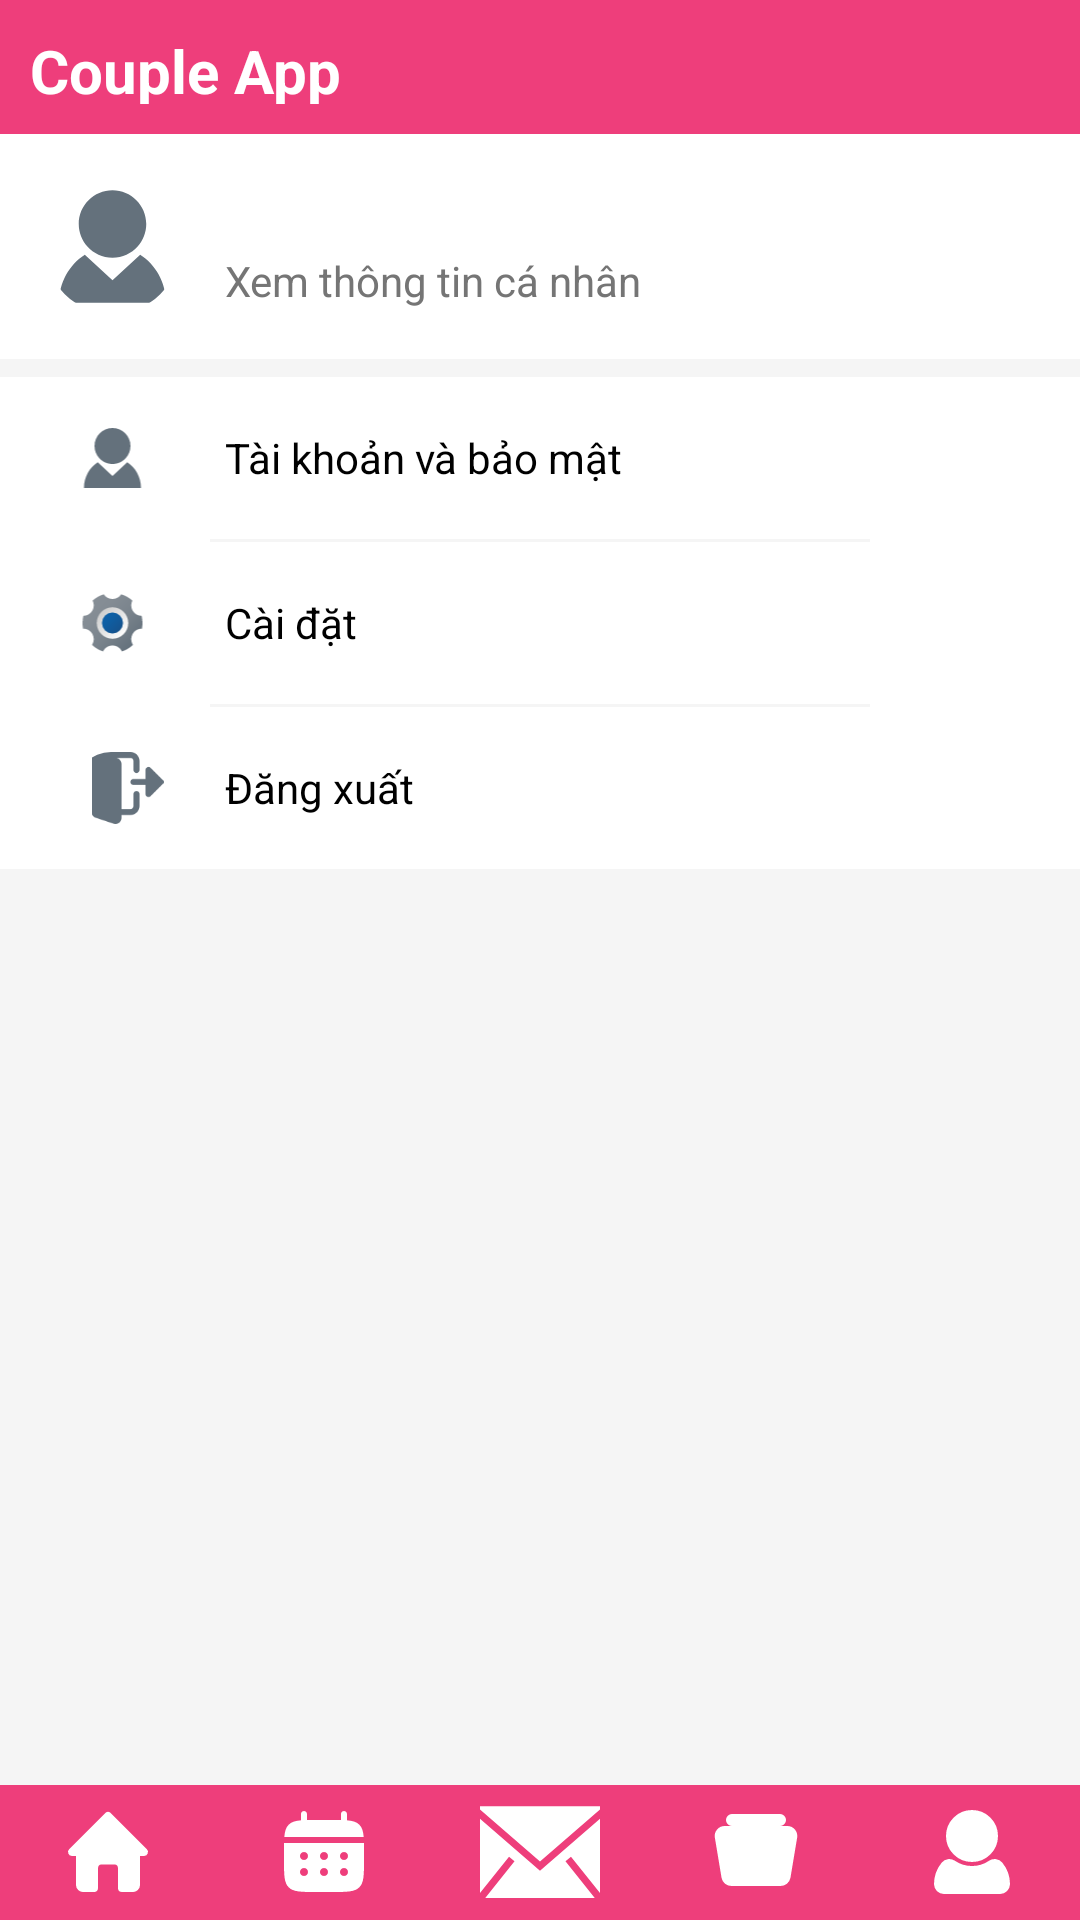

Write the Android layout XML for this screen, with the resource values it uses.
<!-- AndroidManifest.xml: application theme Theme.MyApplication -->
<!-- res/layout/activity_user.xml -->
<?xml version="1.0" encoding="utf-8"?>
<androidx.constraintlayout.widget.ConstraintLayout xmlns:android="http://schemas.android.com/apk/res/android"
    xmlns:app="http://schemas.android.com/apk/res-auto"
    xmlns:tools="http://schemas.android.com/tools"
    android:layout_width="match_parent"
    android:layout_height="match_parent"
    tools:context=".view.PageMain.UserActivityPage">
    <LinearLayout
        android:orientation="vertical"
        android:layout_width="match_parent"
        android:layout_height="match_parent"
        android:background="@color/primary"
        android:id="@+id/idScreen"
        >
        
        <include layout="@layout/app_component_header" />
        
        <FrameLayout
            android:layout_width="match_parent"
            android:layout_height="0dp"
            android:layout_weight="86"
            android:background="#fff"
            android:id="@+id/idBody">
            
            <include layout="@layout/app_component_loading" />
            
            <TableLayout
                android:layout_width="match_parent"
                android:layout_height="match_parent"
                android:id="@+id/idContent"
                tools:ignore="UselessParent">
                <TableRow
                    android:layout_width="match_parent"
                    android:layout_height="wrap_content"
                    android:padding="15dp"
                    tools:ignore="UselessParent"
                    android:id="@+id/ibBtnToPageInfoUser"
                    >
                    <com.google.android.material.imageview.ShapeableImageView
                        android:id="@+id/idImgAvatarTabUser"
                        android:layout_width="45dp"
                        android:layout_height="45dp"
                        android:contentDescription="avatar"
                        app:shapeAppearanceOverlay="@style/circle"
                        android:src="@drawable/account_svgrepo_com"
                        android:layout_marginEnd="15dp"
                        />
                    <LinearLayout android:layout_width="match_parent"
                        android:layout_height="match_parent"
                        android:orientation="vertical"
                        >
                        <TextView
                            android:id="@+id/idTextNameUser"
                            android:layout_width="match_parent"
                            android:layout_height="wrap_content"
                            android:text=""
                            android:fontFamily="sans-serif"
                            android:textSize="18sp"
                            android:textColor="@color/black"
                            android:textStyle="italic"
                            />
                        <TextView
                            android:layout_width="match_parent"
                            android:layout_height="wrap_content"
                            android:text="Xem thông tin cá nhân"
                            android:fontFamily="sans-serif"
                            android:textSize="14sp"
                            android:textColor="@color/secondary"
                            />
                    </LinearLayout>
                </TableRow>
                <TextView android:layout_width="match_parent"
                    android:layout_height="6dp"
                    android:background="@color/secondary_active"
                    android:alpha="0.1"
                    />
                <TableRow
                    android:layout_width="match_parent"
                    android:layout_height="wrap_content"
                    android:padding="15dp"
                    tools:ignore="UselessParent"
                    android:id="@+id/ibBtnToPageSecurity"
                    >
                    <com.google.android.material.imageview.ShapeableImageView
                        android:layout_width="24dp"
                        android:layout_height="24dp"
                        android:contentDescription="avatar"
                        app:shapeAppearanceOverlay="@style/circle"
                        android:src="@drawable/account_svgrepo_com"
                        android:layout_marginEnd="15dp"
                        />
                    <TextView
                        android:layout_gravity="start|center"
                        android:layout_width="match_parent"
                        android:layout_height="wrap_content"
                        android:text="Tài khoản và bảo mật"
                        android:fontFamily="sans-serif"
                        android:textSize="14sp"
                        android:textColor="@color/black"
                        />
                </TableRow>
                <TextView android:layout_width="match_parent"
                    android:layout_height="1dp"
                    android:background="@color/secondary_active"
                    android:alpha="0.1"
                    android:layout_marginLeft="70dp"
                    android:layout_marginRight="70dp"
                    />
                <TableRow android:layout_width="match_parent"
                    android:layout_height="wrap_content"
                    android:padding="15dp"
                    tools:ignore="UselessParent"
                    >
                    <com.google.android.material.imageview.ShapeableImageView
                        android:layout_width="24dp"
                        android:layout_height="24dp"
                        android:contentDescription="avatar"
                        app:shapeAppearanceOverlay="@style/circle"
                        android:src="@drawable/icons8_setting"
                        android:layout_marginEnd="15dp"
                        />
                    <TextView
                        android:layout_gravity="start|center"
                        android:layout_width="match_parent"
                        android:layout_height="wrap_content"
                        android:text="Cài đặt"
                        android:fontFamily="sans-serif"
                        android:textSize="14sp"
                        android:textColor="@color/black"
                        />
                </TableRow>
                <TextView android:layout_width="match_parent"
                    android:layout_height="1dp"
                    android:background="@color/secondary_active"
                    android:alpha="0.1"
                    android:layout_marginLeft="70dp"
                    android:layout_marginRight="70dp"
                    />
                <TableRow
                    android:id="@+id/ibBtnToLogout"
                    android:layout_width="match_parent"
                    android:layout_height="wrap_content"
                    android:padding="15dp"
                    tools:ignore="UselessParent"
                    >
                    <com.google.android.material.imageview.ShapeableImageView
                        android:layout_width="24dp"
                        android:layout_height="24dp"
                        android:textAlignment="center"
                        android:layout_marginEnd="15dp"
                        android:contentDescription="avatar"
                        android:src="@drawable/icons8_logout_100"
                        app:shapeAppearanceOverlay="@style/circle"
                        android:paddingStart="10dp"/>
                    <TextView
                        android:layout_gravity="start|center"
                        android:layout_width="match_parent"
                        android:layout_height="wrap_content"
                        android:text="Đăng xuất"
                        android:fontFamily="sans-serif"
                        android:textSize="14sp"
                        android:textColor="@color/black"
                        />
                </TableRow>
                <TextView android:layout_width="match_parent"
                    android:layout_height="match_parent"
                    android:background="@color/secondary_active"
                    android:alpha="0.1"
                    />
            </TableLayout>
        </FrameLayout>
        
        <include layout="@layout/app_component_footer" />
    </LinearLayout>
</androidx.constraintlayout.widget.ConstraintLayout>
<!-- res/layout/app_component_header.xml (included above) -->
<FrameLayout
    xmlns:android="http://schemas.android.com/apk/res/android"
    android:layout_width="match_parent"
    android:layout_height="0dp"
    android:layout_weight="7"
    android:background="@drawable/rounded_corner"
    android:padding="10dp"
    android:id="@+id/idHeader">
    <ImageButton
        android:id="@+id/header_backPage"
        android:layout_width="30dp"
        android:layout_height="30dp"
        android:layout_gravity="center|start"
        android:background="@drawable/icons8_left_48"
        android:visibility="invisible"/>
    <TextView
        android:id="@+id/header_logo"
        android:layout_width="wrap_content"
        android:layout_height="wrap_content"
        android:layout_gravity="center|start"
        android:textStyle="bold"
        android:textSize="20sp"
        android:text="Couple App"
        android:textColor="@color/white"
        android:visibility="visible" />
</FrameLayout>
<!-- res/layout/app_component_loading.xml (included above) -->
<FrameLayout
    xmlns:android="http://schemas.android.com/apk/res/android"
    xmlns:app="http://schemas.android.com/apk/res-auto"
    android:layout_width="match_parent"
    android:layout_height="match_parent"
    android:background="@color/bg_alert"
    android:id="@+id/idLoading"
    android:visibility="invisible"
    android:clickable="true"
    >
    <ImageView
        android:id="@+id/imageViewLoading"
        android:layout_width="200dp"
        android:layout_height="match_parent"
        android:layout_gravity="center"
        app:srcCompat="@drawable/loading"
        />
</FrameLayout>
<!-- res/layout/app_component_footer.xml (included above) -->
<LinearLayout
    xmlns:android="http://schemas.android.com/apk/res/android"
    android:layout_width="match_parent"
    android:layout_height="0dp"
    android:layout_weight="7"
    android:background="@drawable/rounded_corner"
    android:orientation="horizontal"
    android:weightSum="10"
    android:layout_gravity="center"
    android:id="@+id/idFooter">
    <FrameLayout
        android:id="@+id/idBtnPageHome"
        android:layout_width="0dp"
        android:layout_height="match_parent"
        android:layout_weight="2"
        android:onClick="toPage"
        >
        <ImageButton
            android:layout_width="32dp"
            android:layout_height="32dp"
            android:layout_gravity="center"
            android:background="@drawable/ic_home"
            android:onClick="toPage"
            />
    </FrameLayout>
    <FrameLayout
        android:id="@+id/idBtnPageCalendar"
        android:layout_width="0dp"
        android:layout_height="match_parent"
        android:layout_weight="2"
        android:onClick="toPage"
        >
        <ImageButton
            android:layout_width="32dp"
            android:layout_height="32dp"
            android:layout_gravity="center"
            android:background="@drawable/ic_calendar"
            android:onClick="toPage"
            />
    </FrameLayout>
    <FrameLayout
        android:id="@+id/idBtnPageMessage"
        android:layout_width="0dp"
        android:layout_height="match_parent"
        android:layout_weight="2"
        android:onClick="toPage"
        >
        <ImageButton
            android:layout_width="40dp"
            android:layout_height="40dp"
            android:layout_gravity="center"
            android:background="@drawable/ic_message"
            android:onClick="toPage"
            />
    </FrameLayout>
    <FrameLayout
        android:id="@+id/idBtnPageStory"
        android:layout_width="0dp"
        android:layout_height="match_parent"
        android:layout_weight="2"
        android:onClick="toPage"
        >
        <ImageButton
            android:layout_width="32dp"
            android:layout_height="32dp"
            android:layout_gravity="center"
            android:background="@drawable/ic_album"
            android:onClick="toPage"
            />
    </FrameLayout>
    <FrameLayout
        android:id="@+id/idBtnPageUser"
        android:layout_width="0dp"
        android:layout_height="match_parent"
        android:layout_weight="2"
        android:onClick="toPage"
        >
        <ImageButton
            android:layout_width="32dp"
            android:layout_height="32dp"
            android:layout_gravity="center"
            android:background="@drawable/ic_user_footer"
            android:onClick="toPage"
            />
    </FrameLayout>
</LinearLayout>
<!-- resources referenced by this layout -->
<resources>
  <color name="bg_alert">#0DFFFFFF</color>
  <color name="black">#FF000000</color>
  <color name="primary">#ee3e7b</color>
  <color name="secondary">#757575</color>
  <color name="secondary_active">#9E9E9E</color>
  <color name="white">#FFFFFFFF</color>
  <!-- drawable account_svgrepo_com (drawable) -->
  <vector xmlns:android="http://schemas.android.com/apk/res/android"
      android:width="800dp"
      android:height="800dp"
      android:viewportWidth="48"
      android:viewportHeight="48">
    <path
        android:pathData="M33.843,26.914L24,36l-9.843,-9.086C8.674,30.421 5,36.749 5,44h38C43,36.749 39.326,30.421 33.843,26.914z"
        android:fillColor="#64717C"/>
    <path
        android:pathData="M24,28c3.55,0 6.729,-1.55 8.926,-4C34.831,21.876 36,19.078 36,16c0,-6.627 -5.373,-12 -12,-12S12,9.373 12,16c0,3.078 1.169,5.876 3.074,8C17.271,26.45 20.45,28 24,28z"
        android:fillColor="#64717C"/>
  </vector>
  <!-- drawable ic_album (drawable) -->
  <vector xmlns:android="http://schemas.android.com/apk/res/android"
      android:width="800dp"
      android:height="800dp"
      android:viewportWidth="24"
      android:viewportHeight="24">
    <path
        android:pathData="M19.819,6C21.055,6 21.996,7.11 21.792,8.329L21.792,8.329L20.126,18.329C19.965,19.293 19.131,20 18.153,20L18.153,20L5.847,20C4.869,20 4.035,19.293 3.874,18.329L3.874,18.329L2.208,8.329C2.004,7.11 2.945,6 4.18,6L4.18,6ZM18,3C18.552,3 19,3.448 19,4C19,4.552 18.552,5 18,5L18,5L6,5C5.448,5 5,4.552 5,4C5,3.448 5.448,3 6,3L6,3Z"
        android:strokeWidth="1"
        android:fillColor="@color/white"
        android:fillType="nonZero"
        android:strokeColor="@color/white"/>
  </vector>
  <!-- drawable ic_home (drawable) -->
  <vector xmlns:android="http://schemas.android.com/apk/res/android"
      android:width="800dp"
      android:height="800dp"
      android:viewportWidth="24"
      android:viewportHeight="24">
    <path
        android:pathData="M21.71,11.29l-9,-9a1,1 0,0 0,-1.42 0l-9,9a1,1 0,0 0,-0.21 1.09A1,1 0,0 0,3 13H4v7.3A1.77,1.77 0,0 0,5.83 22H8.5a1,1 0,0 0,1 -1V16.1a1,1 0,0 1,1 -1h3a1,1 0,0 1,1 1V21a1,1 0,0 0,1 1h2.67A1.77,1.77 0,0 0,20 20.3V13h1a1,1 0,0 0,0.92 -0.62A1,1 0,0 0,21.71 11.29Z"
        android:fillColor="@color/white"/>
  </vector>
  <!-- drawable ic_message (drawable) -->
  <vector xmlns:android="http://schemas.android.com/apk/res/android"
      android:width="800dp"
      android:height="800dp"
      android:viewportWidth="1920"
      android:viewportHeight="1920"
      >
    <path
        android:pathData="M1920,428.3v1189.5l-464.2,-580.1 -88.2,70.6 468.7,585.9H83.7l468.7,-585.9 -88.2,-70.6L0,1617.8V428.3l959.9,832.4L1920,428.3ZM1919.9,226v52.6l-959.9,832.4L0,278.6V226h1919.9Z"
        android:fillColor="@color/white"
        android:fillType="evenOdd"/>
  </vector>
  <!-- drawable ic_user_footer (drawable) -->
  <vector xmlns:android="http://schemas.android.com/apk/res/android"
      android:width="32dp"
      android:height="32dp"
      android:viewportWidth="24"
      android:viewportHeight="24">
      <path
          android:strokeWidth="1"
          android:pathData="M21,20a2,2 0,0 1,-2 2L5,22a2,2 0,0 1,-2 -2,8 8,0 0,1 1.79,-5 2,2 0,0 1,2.67 -0.39,8.07 8.07,0 0,0 9.07,0 2,2 0,0 1,2.68 0.39A8,8 0,0 1,21 20ZM12,14A6,6 0,1 0,6 8,6 6,0 0,0 12,14Z"
          android:fillColor="@color/white"
          android:strokeColor="@color/white"/>
  </vector>
  <!-- drawable rounded_corner (drawable) -->
  <layer-list xmlns:android="http://schemas.android.com/apk/res/android">
      <item>
          <shape android:shape="rectangle">
              <solid android:color="#00000000" /> 
          </shape>
      </item>
      <item>
          <shape android:shape="rectangle">
              <solid android:color="#00000000" /> 
              <corners android:topLeftRadius="20dp"/> 
          </shape>
      </item>
  </layer-list>
  <style name="circle">
          <item name="cornerSize">50%</item>
      </style>
</resources>
